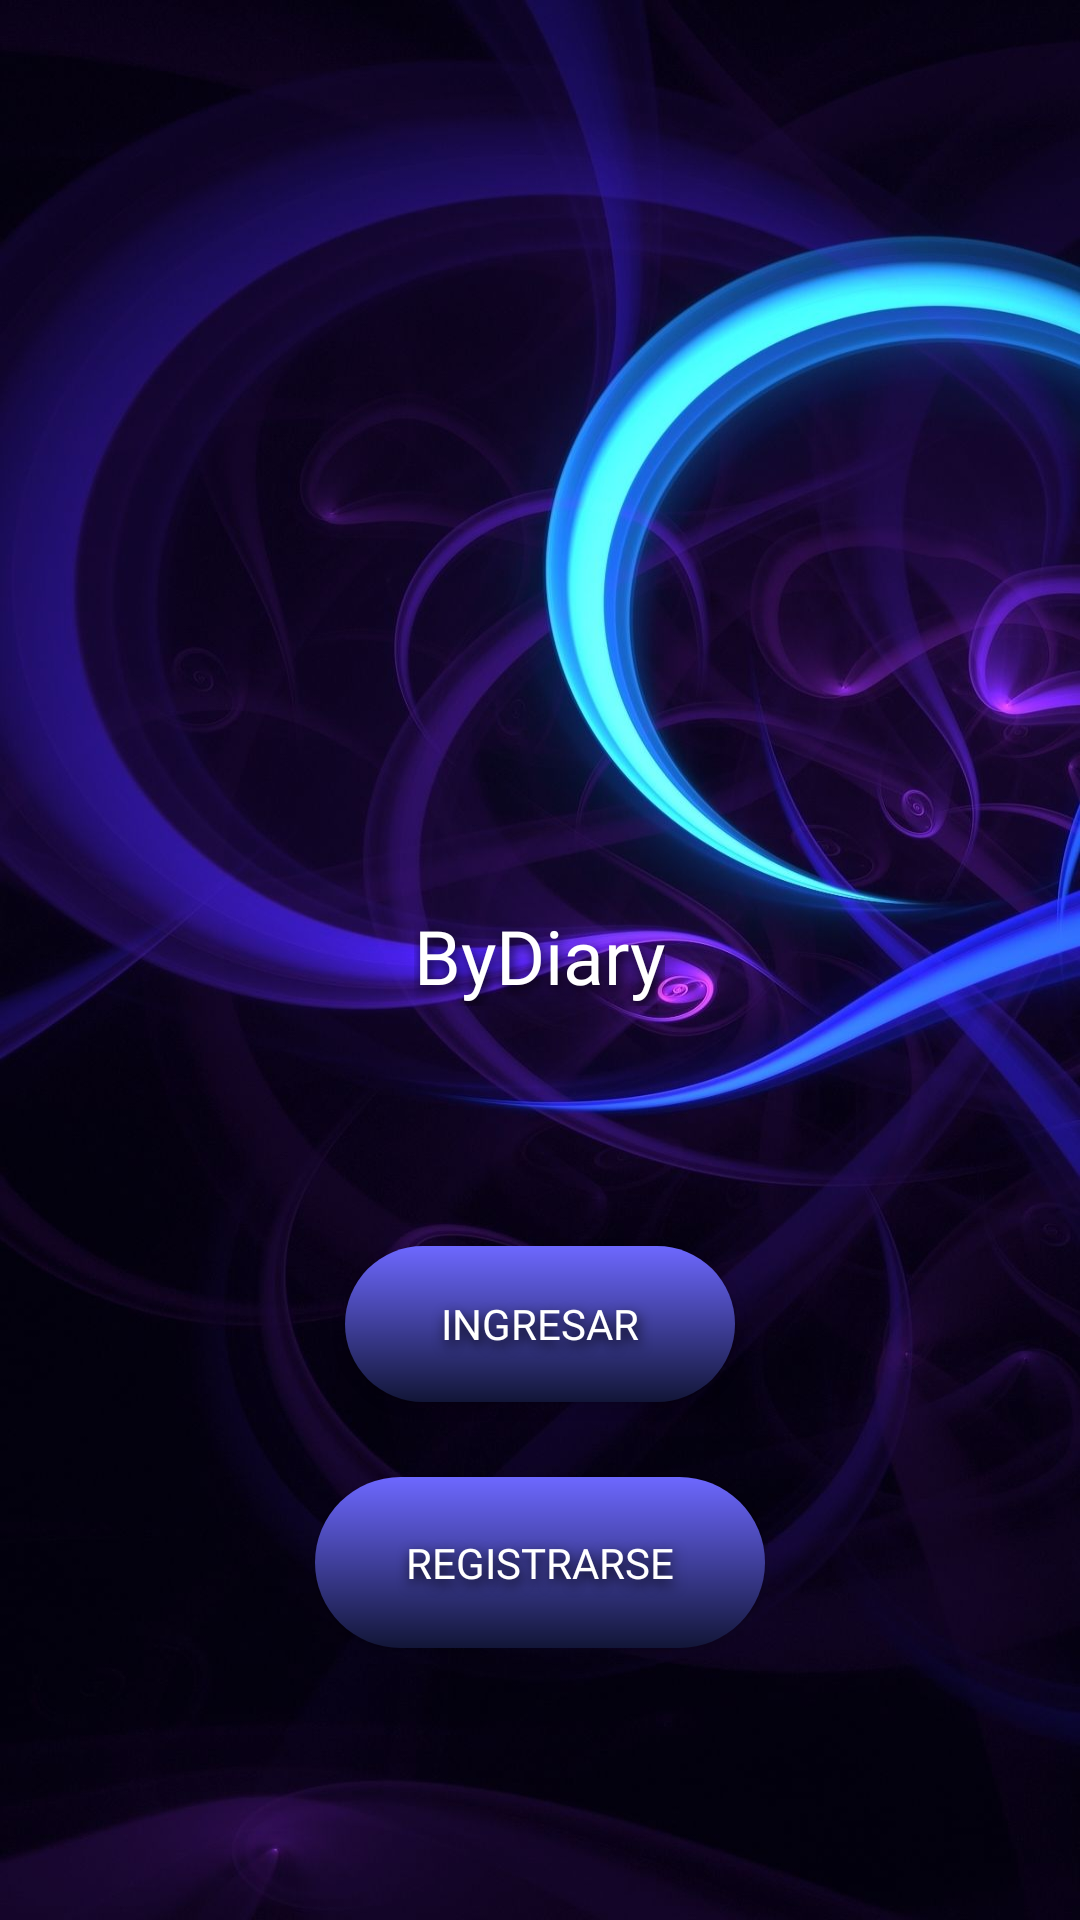

Write the Android layout XML for this screen, with the resource values it uses.
<!-- AndroidManifest.xml: application theme Theme.AppCalendario -->
<!-- res/layout/activity_menuinicioapp.xml -->
<?xml version="1.0" encoding="utf-8"?>
<RelativeLayout xmlns:android="http://schemas.android.com/apk/res/android"
    xmlns:app="http://schemas.android.com/apk/res-auto"
    xmlns:tools="http://schemas.android.com/tools"
    android:layout_width="match_parent"
    android:layout_height="match_parent"
    android:background="@drawable/fondoaplicacion"
    tools:context=".Inicio">

    <androidx.appcompat.widget.LinearLayoutCompat
        android:layout_width="match_parent"
        android:layout_height="match_parent"
        android:gravity="center"
        android:orientation="vertical"
        android:padding="10dp">

        <ImageView
            android:id="@+id/LogoAplicacion"
            android:layout_width="209dp"
            android:layout_height="193dp"
            android:layout_marginBottom="10dp"
            android:shadowColor="#FFFFFF"
            android:shadowDx="20"
            android:shadowDy="50"
            android:shadowRadius="80"
            app:srcCompat="@drawable/logocalendario" />

        <TextView
            android:id="@+id/LoginPrincipal"
            android:layout_width="wrap_content"
            android:layout_height="wrap_content"
            android:layout_marginTop="8dp"
            android:layout_marginBottom="50dp"
            android:fontFamily="@font/fuzzybubbles"
            android:shadowColor="#000000"
            android:shadowDx="2"
            android:shadowDy="5"
            android:shadowRadius="10"
            android:text="ByDiary"
            android:textColor="@color/white"
            android:textSize="25dp" />

        <Button
            android:id="@+id/Btn_Login"
            android:layout_width="130dp"
            android:layout_height="52dp"
            android:layout_marginTop="30dp"
            android:background="@drawable/colordegradado"
            android:fontFamily="@font/fuzzybubbles"
            android:shadowColor="#000000"
            android:shadowDx="2"
            android:shadowDy="5"
            android:shadowRadius="10"
            android:text="@string/Btn_Login"
            android:textColor="@color/white"
            app:backgroundTint="@null" />

        <Button
            android:id="@+id/Btn_Registro"
            android:layout_width="150dp"
            android:layout_height="57dp"
            android:layout_marginTop="25dp"
            android:background="@drawable/colordegradado"
            android:fontFamily="@font/fuzzybubbles"
            android:shadowColor="#000000"
            android:shadowDx="2"
            android:shadowDy="5"
            android:shadowRadius="10"
            android:text="@string/Btn_Registro"
            android:textColor="@color/white"
            app:backgroundTint="@null" />

    </androidx.appcompat.widget.LinearLayoutCompat>


</RelativeLayout>
<!-- resources referenced by this layout -->
<resources>
  <color name="white">#FFFFFFFF</color>
  <!-- drawable colordegradado (drawable) -->
  <?xml version="1.0" encoding="utf-8"?>
  <shape xmlns:android="http://schemas.android.com/apk/res/android">
  
      <gradient
          android:startColor="#121637"
          android:endColor="#6D68FF"
          android:angle="90"/>
      <corners
          android:radius="30dp"/>
  </shape>
  <!-- drawable fondoaplicacion: jpg bitmap (drawable, 105409 bytes) -->
  <string name="Btn_Login">Ingresar</string>
  <string name="Btn_Registro">Registrarse</string>
  <style name="Theme.AppCalendario" parent="Theme.MaterialComponents.DayNight.DarkActionBar">
          
          <item name="colorPrimary">@color/ColorPrimaryDark</item>
          <item name="colorPrimaryVariant">@color/ColorFondoPrimary</item>
          <item name="colorOnPrimary">@color/white</item>
          
          <item name="colorSecondary">@color/teal_200</item>
          <item name="colorSecondaryVariant">@color/teal_700</item>
          <item name="colorOnSecondary">@color/black</item>
          
          <item name="android:statusBarColor" tools:targetApi="l">?attr/colorPrimaryVariant</item>
          
      </style>
  <color name="ColorPrimaryDark">#2C1B61</color>
  <color name="ColorFondoPrimary">#A282FF</color>
  <color name="teal_200">#FF03DAC5</color>
  <color name="teal_700">#FF018786</color>
  <color name="black">#FF000000</color>
</resources>
